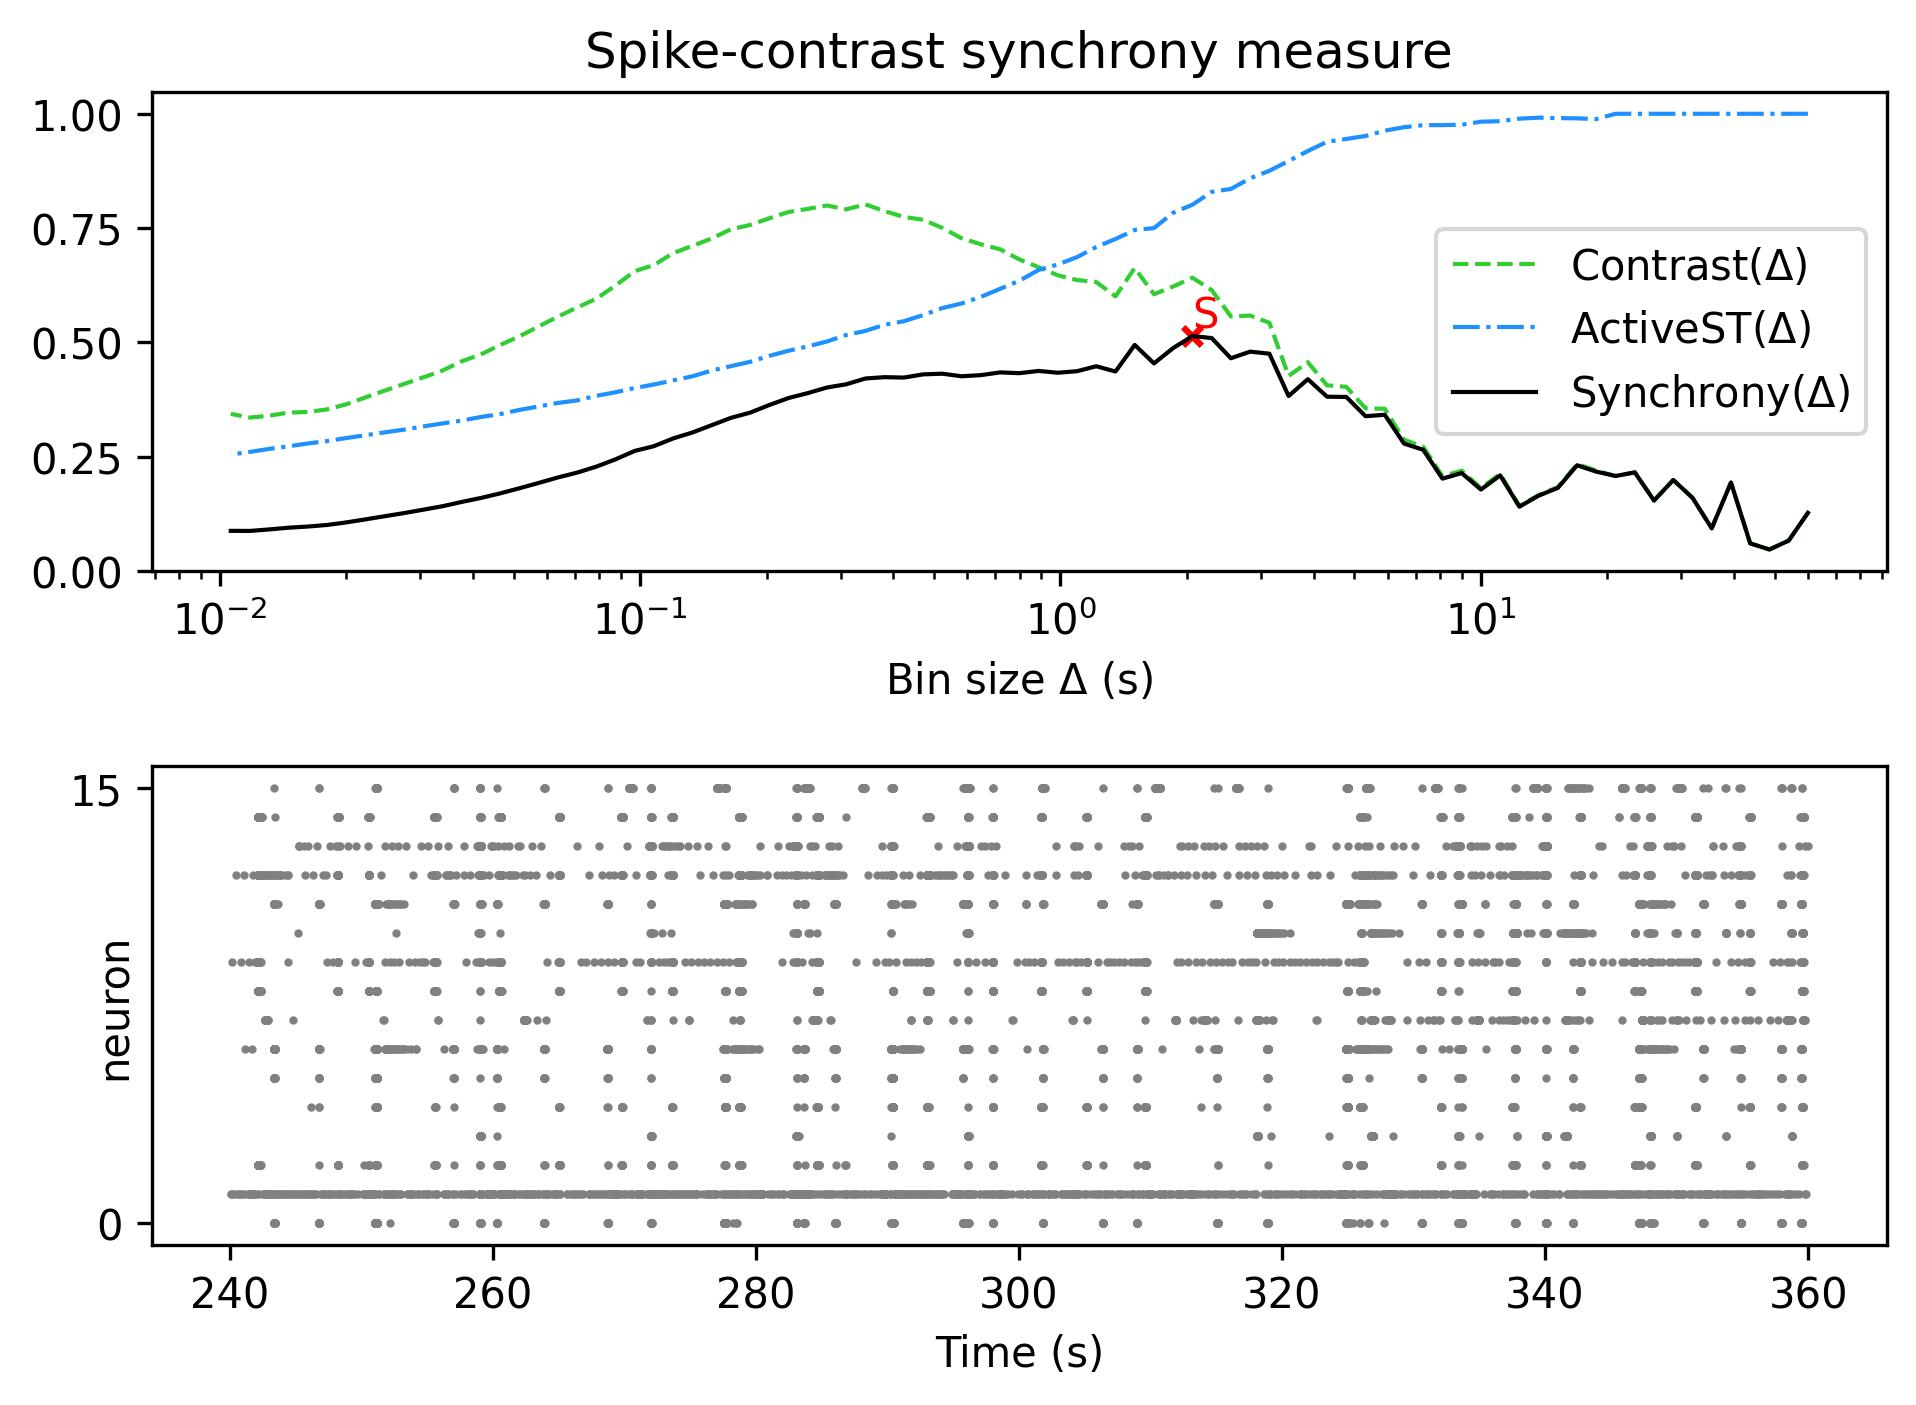

Source data for this figure (header and first rows):
, Spike-contrast (60.0 s), Spike-contrast (54.0 s), Spike-contrast (48.6 s), Spike-contrast (43.74 s), Spike-contrast (39.366 s), Spike-contrast (35.429 s), Spike-contrast (31.886 s), Spike-contrast (28.698 s), Spike-contrast (25.828 s), Spike-contrast (23.245 s), Spike-contrast (20.921 s), Spike-contrast (18.829 s), Spike-contrast (16.946 s), Spike-contrast (15.251 s), Spike-contrast (13.726 s), Spike-contrast (12.353 s), Spike-contrast (11.118 s), Spike-contrast (10.006 s), Spike-contrast (9.006 s), Spike-contrast (8.105 s), Spike-contrast (7.295 s), Spike-contrast (6.565 s), Spike-contrast (5.909 s)
0, 0.1268, 0.06598, 0.04663, 0.06002, 0.1931, 0.09297, 0.1597, 0.1987, 0.1537, 0.2154, 0.2074, 0.2169, 0.2309, 0.1814, 0.1644, 0.1403, 0.2087, 0.1777, 0.2138, 0.2017, 0.2648, 0.2784, 0.3414
